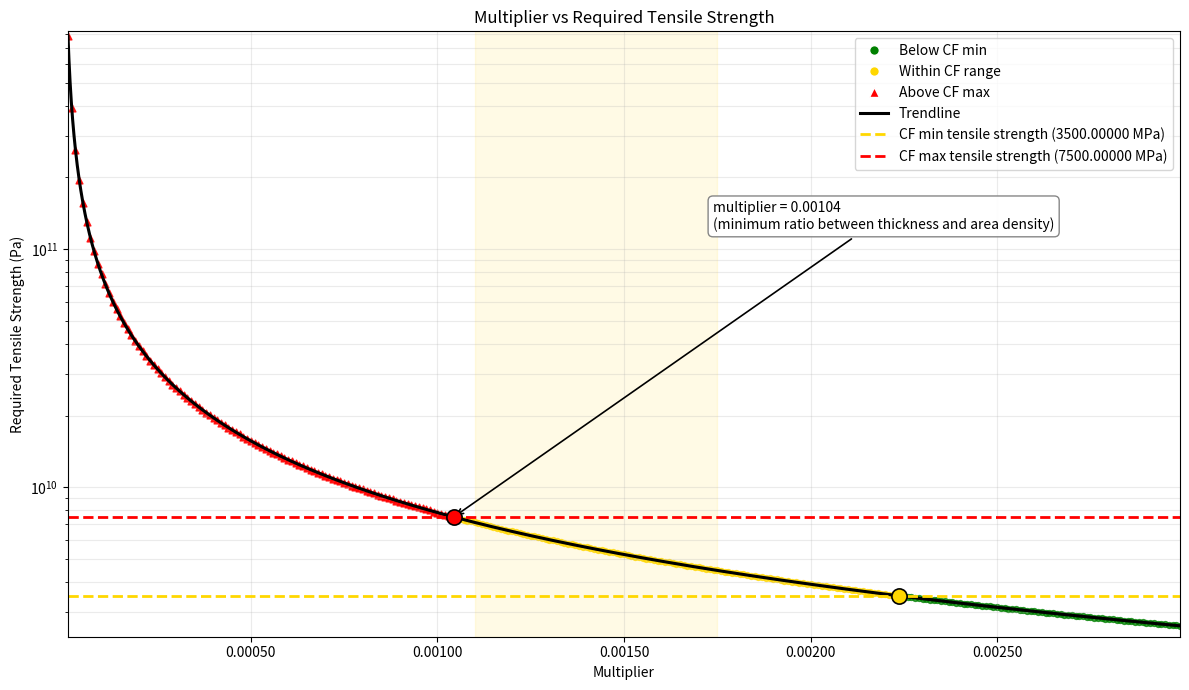

This figure's Python source:
import matplotlib.pyplot as plt
import numpy as np
from matplotlib.lines import Line2D
from matplotlib.ticker import FuncFormatter

max_strength = 7_500_000_000  # Pa, max tensile strength of carbon fiber
min_strength = 3_500_000_000  # Pa, min tensile strength of carbon fiber

constants = {
    "g": 9.81,  # Gravitational acceleration, m/s^2
    "Cd": 0.45,  # Drag coefficient for a sphere
    "rho": 1.225,  # Air density at sea level, kg/m^3
    "rhom": 0.02,  # Density of the martian atmosphere, kg/m^3
    "Pm": 610,  # Pressure of atmosphere on Mars, Pa
    "Pe": 101325,  # Pressure of atmosphere on Earth, Pa
    "R": 8.314,  # Universal gas constant, J/(mol*K)
    "T": 210,  # Temperature on Mars, K
    "M": 0.002,  # Molar mass of diatomic hydrogen, g/mol
    "rhog": 0.0899,  # Density of diatomic helium gas, kg/m^3
}


# In this model, area density cancels out algebraically, so tensile strength depends
# only on multiplier.
def compute_tensile_strength(multiplier):
    denominator = constants["rhom"] - (
        (constants["Pm"] * constants["M"]) / (constants["R"] * constants["T"])
    )
    return ((constants["Pe"] - constants["Pm"]) * 3) / (2 * denominator * multiplier)


denominator = constants["rhom"] - (
    (constants["Pm"] * constants["M"]) / (constants["R"] * constants["T"])
)
strength_constant = ((constants["Pe"] - constants["Pm"]) * 3) / (2 * denominator)
minimum_ratio = strength_constant / max_strength
min_strength_ratio = strength_constant / min_strength


multiplier_values = np.arange(1, 300, dtype=float) / 100000.0
tensile_strength_values = compute_tensile_strength(multiplier_values)

below_min = tensile_strength_values < min_strength
between_minmax = (tensile_strength_values >= min_strength) & (tensile_strength_values <= max_strength)
above_max = tensile_strength_values > max_strength

fig, ax = plt.subplots(figsize=(12, 7))

ax.axvspan(
    0.0011,
    0.00175,
    color="gold",
    alpha=0.10,
    label="realistic range for high-density carbon fiber composites",
)

ax.plot(
    multiplier_values[below_min],
    tensile_strength_values[below_min],
    color="green",
    linewidth=2,
    label="Below CF min range",
)
ax.scatter(
    multiplier_values[below_min],
    tensile_strength_values[below_min],
    s=18,
    alpha=0.75,
    c="green",
)
ax.plot(
    multiplier_values[between_minmax],
    tensile_strength_values[between_minmax],
    color="gold",
    linewidth=2,
    label="Within CF range",
)
ax.scatter(
    multiplier_values[between_minmax],
    tensile_strength_values[between_minmax],
    s=18,
    alpha=0.75,
    c="gold",
)
ax.scatter(
    multiplier_values[above_max],
    tensile_strength_values[above_max],
    s=24,
    alpha=0.85,
    c="red",
    marker="^",
    label="Above CF max",
)

# Exact point where the curve reaches the carbon-fiber max limit.
ax.scatter(
    [minimum_ratio],
    [max_strength],
    s=120,
    c="red",
    edgecolors="black",
    linewidths=1.2,
    zorder=5,
    label="CF max threshold",
)
ax.annotate(
    f"multiplier = {minimum_ratio:.5f}"
    + "\n(minimum ratio between thickness and area density)",
    xy=(minimum_ratio, max_strength),
    xytext=(0.58, 0.72),
    textcoords="axes fraction",
    arrowprops=dict(arrowstyle="->", color="black", lw=1.2),
    fontsize=10,
    ha="left",
    va="top",
    bbox=dict(boxstyle="round,pad=0.35", fc="white", ec="gray", alpha=0.95),
)

# Exact point where the curve reaches the carbon-fiber min limit.
ax.scatter(
    [min_strength_ratio],
    [min_strength],
    s=120,
    c="gold",
    edgecolors="black",
    linewidths=1.2,
    zorder=5,
    label="CF min threshold",
)

# Trendline: the model is inversely proportional to multiplier, so this curve is the
# fitted relationship across all points.
y_trend = np.geomspace(multiplier_values.min(), multiplier_values.max(), 400)
z_trend = compute_tensile_strength(y_trend)
ax.plot(
    y_trend,
    z_trend,
    color="black",
    linewidth=2.2,
    label="Trendline",
)

ax.axhline(
    y=max_strength,
    color="red",
    linestyle="--",
    linewidth=2,
    label=f"Carbon fiber max tensile strength ({max_strength / 1_000_000:.5f} MPa)",
)

ax.axhline(
    y=min_strength,
    color="gold",
    linestyle="--",
    linewidth=2,
    label=f"Carbon fiber min tensile strength ({min_strength / 1_000_000:.5f} MPa)",
)

ax.set_title("Multiplier vs Required Tensile Strength")
ax.set_xlabel("Multiplier")
ax.set_ylabel("Required Tensile Strength (Pa)")
ax.set_yscale("log")
ax.set_xlim(multiplier_values.min(), multiplier_values.max())
ax.set_ylim(tensile_strength_values.min() * 0.9, tensile_strength_values.max() * 1.05)
ax.grid(True, which="both", alpha=0.25)

ax.xaxis.set_major_formatter(FuncFormatter(lambda value, _: f"{value:.5f}"))

legend_items = [
    Line2D([0], [0], marker="o", color="w", markerfacecolor="green", markersize=7, label="Below CF min"),
    Line2D([0], [0], marker="o", color="w", markerfacecolor="gold", markersize=7, label="Within CF range"),
    Line2D([0], [0], marker="^", color="w", markerfacecolor="red", markersize=7, label="Above CF max"),
    Line2D([0], [0], color="black", lw=2.2, label="Trendline"),
    Line2D([0], [0], color="gold", lw=2, linestyle="--", label=f"CF min tensile strength ({min_strength / 1_000_000:.5f} MPa)"),
    Line2D([0], [0], color="red", lw=2, linestyle="--", label=f"CF max tensile strength ({max_strength / 1_000_000:.5f} MPa)"),
]
ax.legend(handles=legend_items, loc="upper right")

plt.tight_layout()
plt.show()
